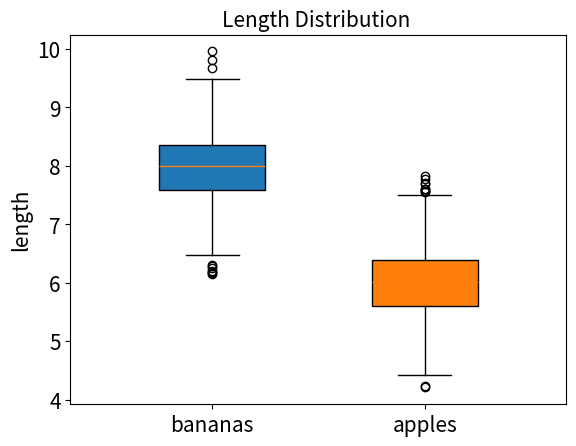

Write Python code to recreate this figure.
import matplotlib.pyplot as plt
import pandas as pd
import numpy as np
# All font sizes are set to 15
plt.rcParams['xtick.labelsize'] = 15
plt.rcParams['ytick.labelsize'] = 15
plt.rcParams['legend.fontsize'] = 15
plt.rcParams['axes.labelsize'] = 15
plt.rcParams['axes.titlesize'] = 15


np.random.seed(121)

N = 1000
std = 0.6
bananas = pd.DataFrame({
    'length': np.random.normal(8, std, N),
    'width': np.random.normal(4, std, N),
    'class': np.zeros(N, dtype='int')}
)

apples = pd.DataFrame({
    'length': np.random.normal(6, std, N),
    'width': np.random.normal(6, std, N),
    'class': np.ones(N, dtype='int')}
)

fruits = pd.concat([bananas, apples])


fea = 'length'
plt.boxplot(x=fea, data=fruits.loc[fruits['class'] == 0],
            patch_artist=True, boxprops={'facecolor': 'tab:blue'},
            positions=[0], labels=['bananas'], widths=[0.15])
plt.boxplot(x=fea, data=fruits.loc[fruits['class'] == 1],
            patch_artist=True, boxprops={'facecolor': 'tab:orange'},
            positions=[0.3], labels=['apples'], widths=[0.15])
plt.ylabel('length')
plt.xlim(-0.2, 0.5)
plt.title('Length Distribution ')
plt.show()